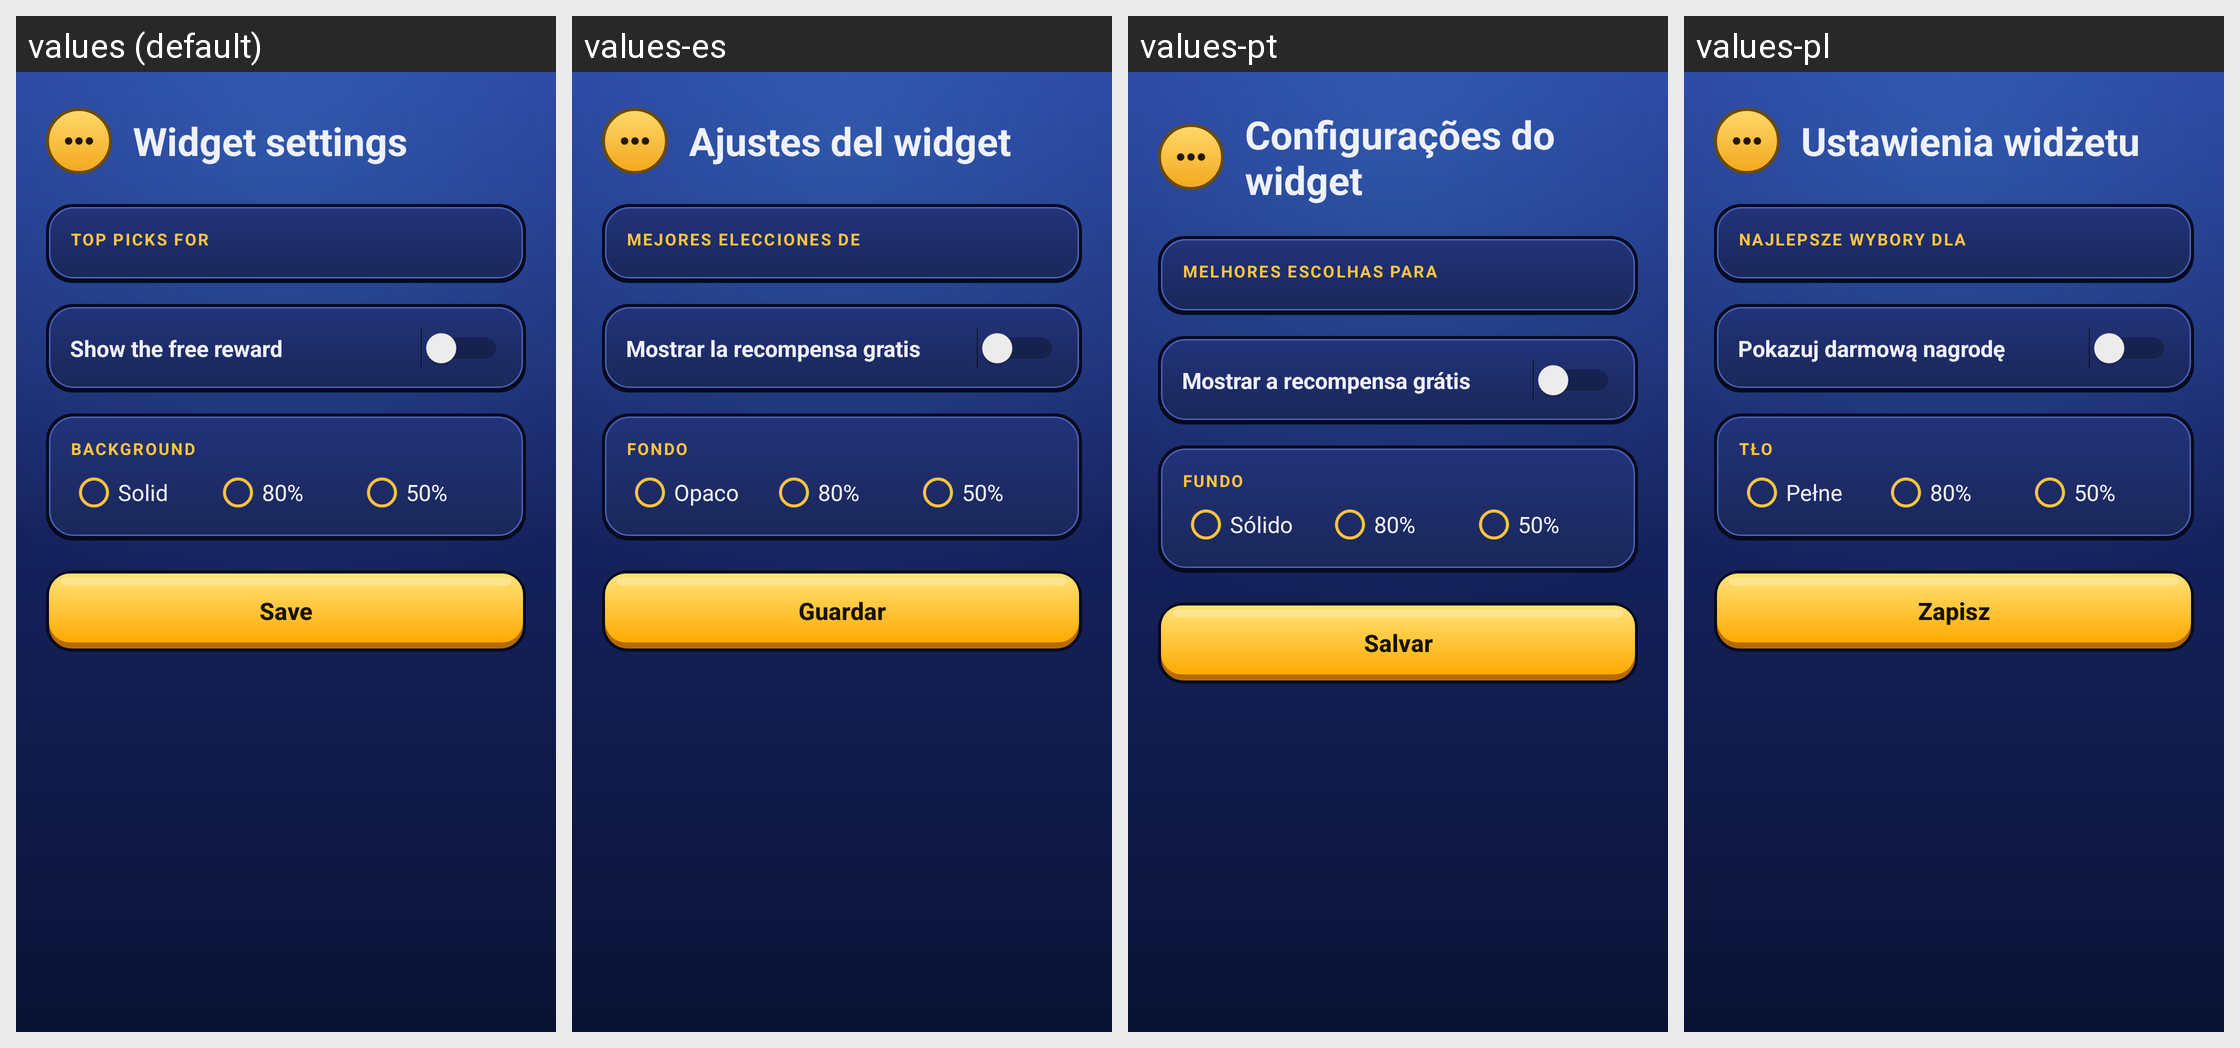

Translations of the strings shown on this Android screen, per locale in the grid:
Android screen res/layout/activity_widget_config.xml rendered under 4 locales, left to right: values (default), values-es, values-pt, values-pl. Device: Nexus 5 (rendered at 1080×1920; each locale shown at half size, 540×960, under a caption strip naming it); theme Theme.BrawlZone.
Other locales in the repository, not shown: values-ar, values-de, values-fi, values-fr, values-in, values-it, values-iw, values-ja, values-ko, values-ms, values-nl, values-ru, values-th, values-tr, values-vi.
Strings drawn on this screen, with the default value and each locale's value (text and hints the layout hard-codes, and strings that could not be matched under every locale, appear in the picture but are not listed):

wcfg_title
  values: Widget settings
  values-es: Ajustes del widget
  values-pt: Configurações do widget
  values-pl: Ustawienia widżetu

wcfg_mode
  values: TOP PICKS FOR
  values-es: MEJORES ELECCIONES DE
  values-pt: MELHORES ESCOLHAS PARA
  values-pl: NAJLEPSZE WYBORY DLA

wcfg_reward
  values: Show the free reward
  values-es: Mostrar la recompensa gratis
  values-pt: Mostrar a recompensa grátis
  values-pl: Pokazuj darmową nagrodę

wcfg_background
  values: BACKGROUND
  values-es: FONDO
  values-pt: FUNDO
  values-pl: TŁO

wcfg_solid
  values: Solid
  values-es: Opaco
  values-pt: Sólido
  values-pl: Pełne

wcfg_save
  values: Save
  values-es: Guardar
  values-pt: Salvar
  values-pl: Zapisz
